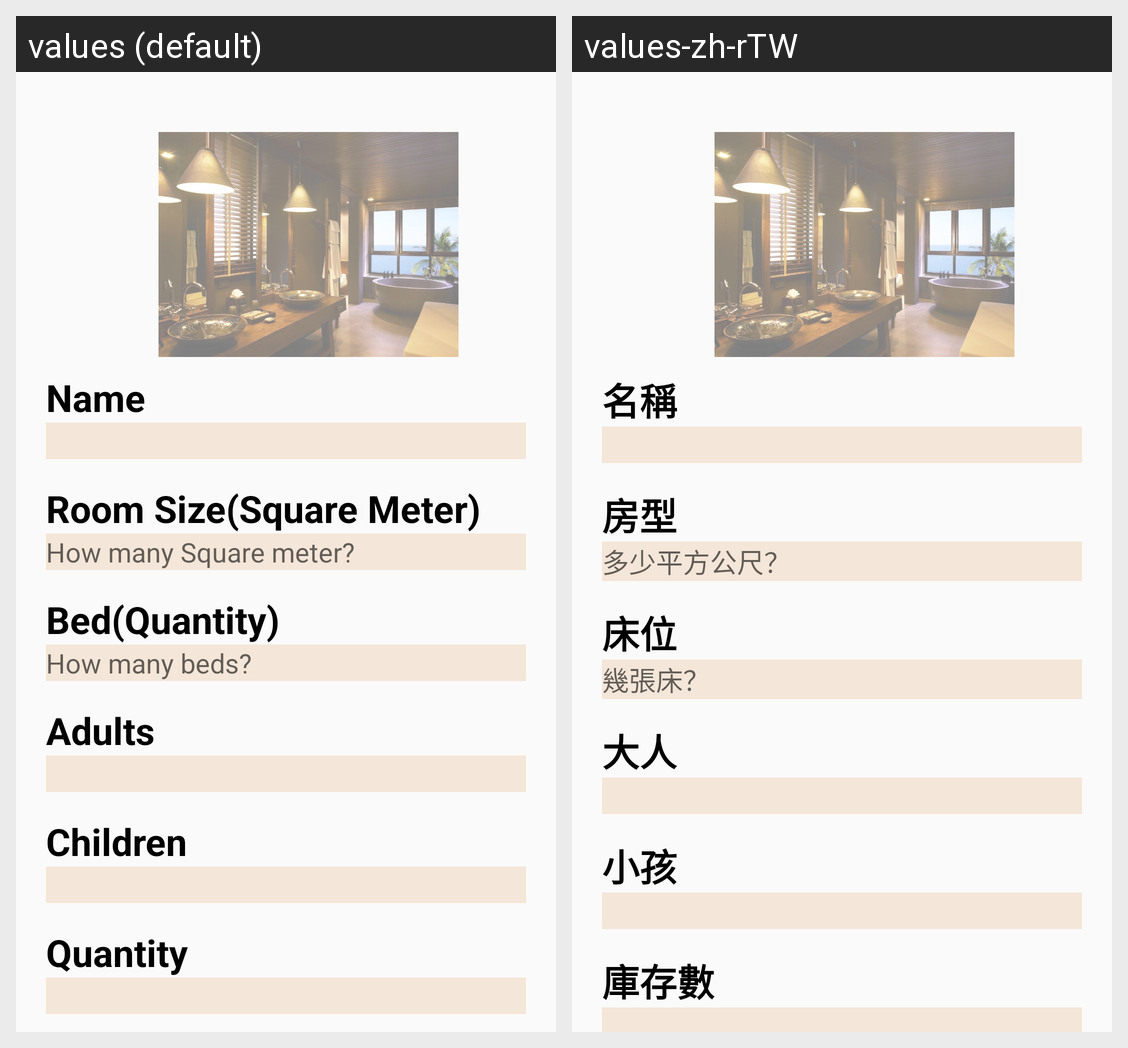

Here is an Android app screen in its default locale and in the app's own translations. Write out the translated-string differences for the strings that appear on this screen.
Android screen res/layout/activity_add_room.xml rendered under 2 locales, left to right: values (default), values-zh-rTW. Device: Nexus 5 (rendered at 1080×1920; each locale shown at half size, 540×960, under a caption strip naming it); theme AppTheme.
Strings drawn on this screen, with the default value and each locale's value (text and hints the layout hard-codes, and strings that could not be matched under every locale, appear in the picture but are not listed):

name
  values: Name
  values-zh-rTW: 名稱

roomSize
  values: Room Size(Square Meter)
  values-zh-rTW: 房型

sqrtmeter
  values: How many Square meter?
  values-zh-rTW: 多少平方公尺？

bed
  values: Bed(Quantity)
  values-zh-rTW: 床位

bedQuantity
  values: How many beds?
  values-zh-rTW: 幾張床？

roomAdult
  values: Adults
  values-zh-rTW: 大人

roomChild
  values: Children
  values-zh-rTW: 小孩

roomQuantity
  values: Quantity
  values-zh-rTW: 庫存數
